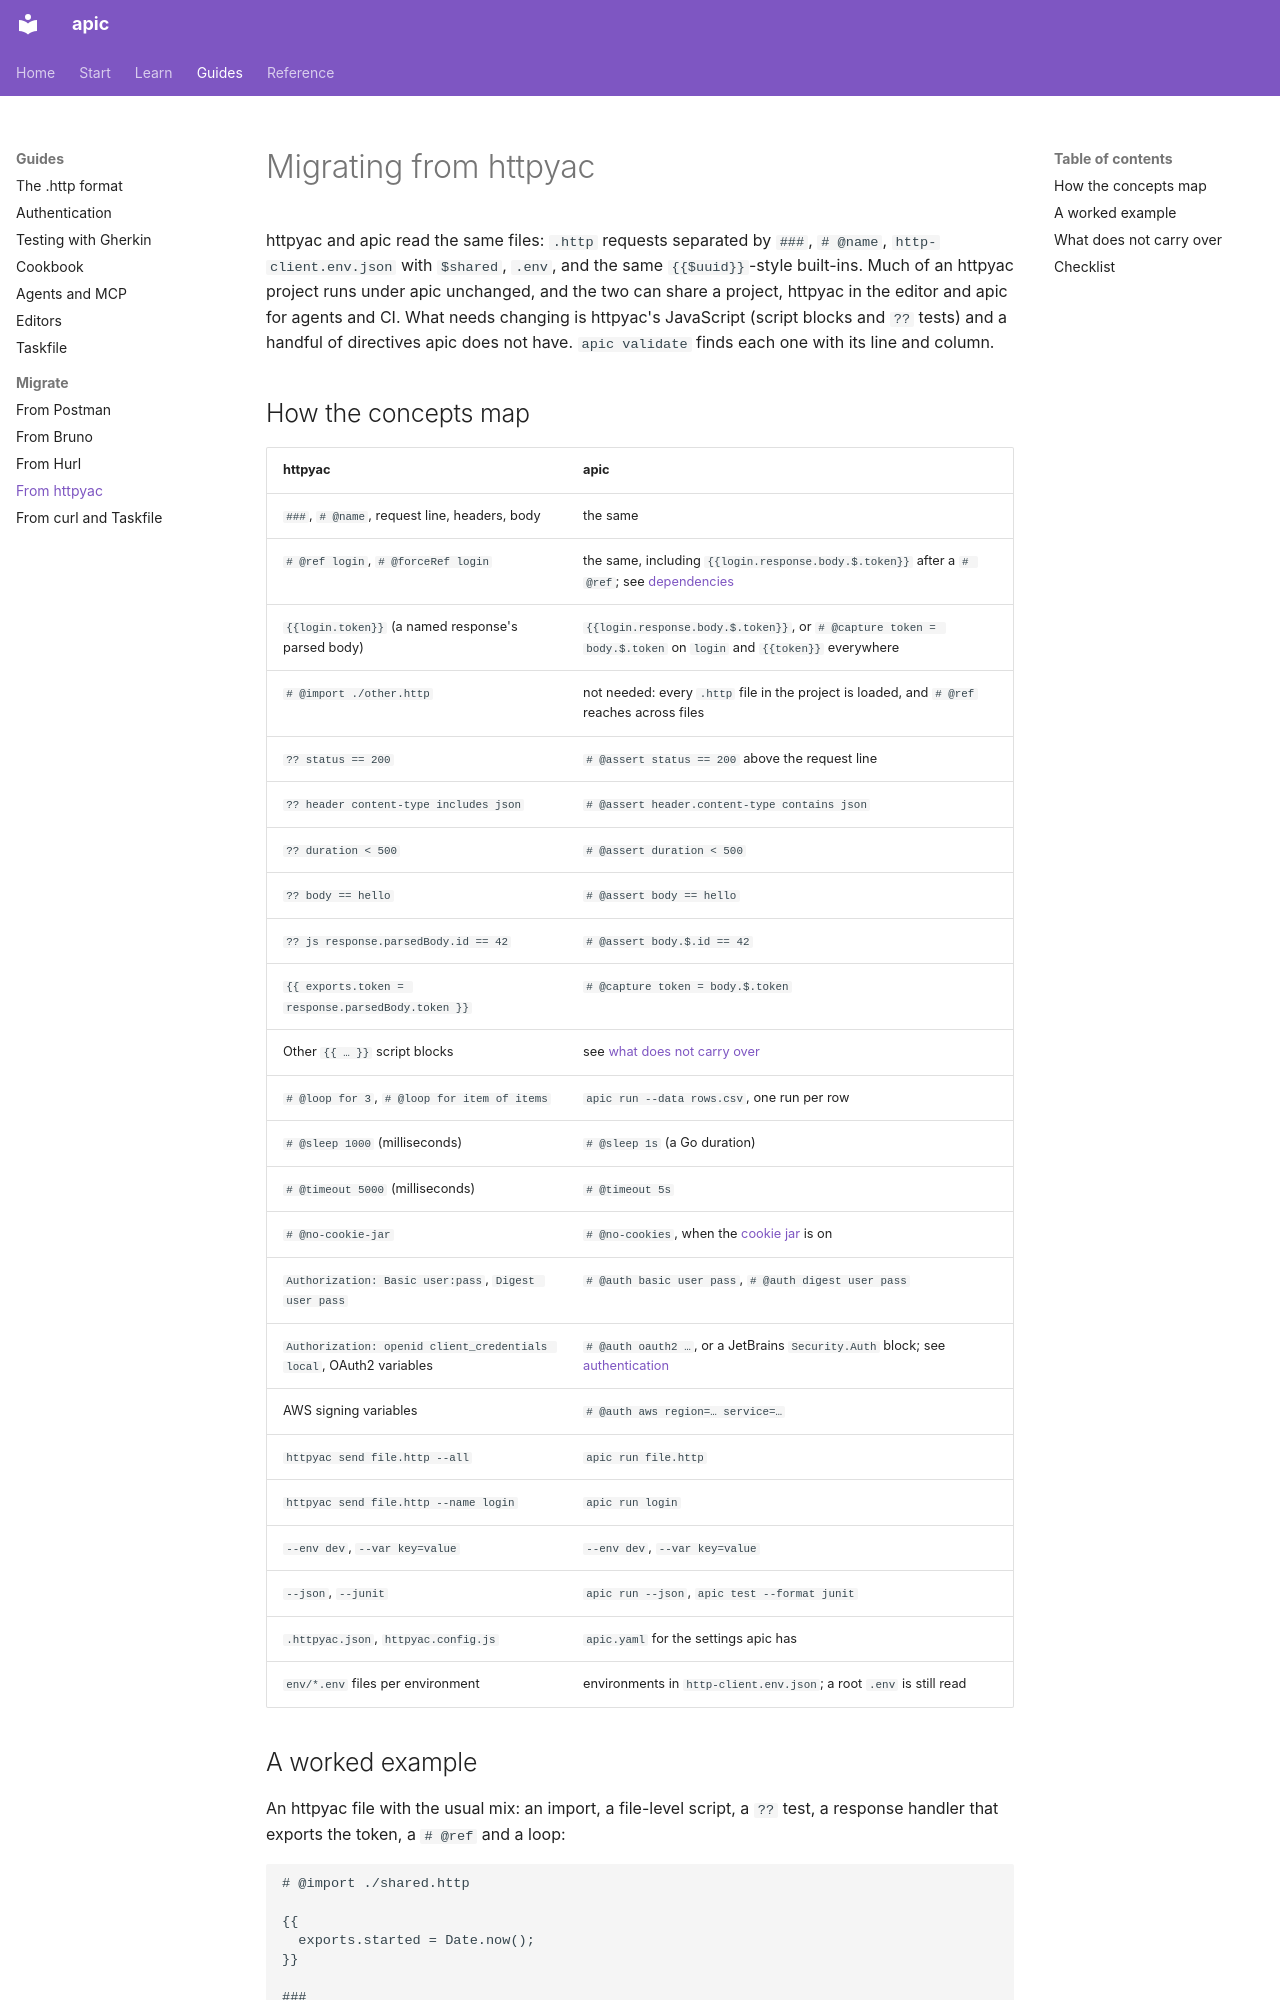

repository: dataGriff/api-caller · page: migrate/httpyac/index.html · generator: mkdocs

# Migrating from httpyac

httpyac and apic read the same files: `.http` requests separated by
`###`, `# @name`, `http-client.env.json` with `$shared`, `.env`, and the
same `{{$uuid}}`-style built-ins. Much of an httpyac project runs under
apic unchanged, and the two can share a project, httpyac in the editor and
apic for agents and CI. What needs changing is httpyac's JavaScript
(script blocks and `??` tests) and a handful of directives apic does not
have. `apic validate` finds each one with its line and column.

## How the concepts map

| httpyac | apic |
|---|---|
| `###`, `# @name`, request line, headers, body | the same |
| `# @ref login`, `# @forceRef login` | the same, including `{{login.response.body.$.token}}` after a `# @ref`; see [dependencies](../format.md#dependencies) |
| `{{login.token}}` (a named response's parsed body) | `{{login.response.body.$.token}}`, or `# @capture token = body.$.token` on `login` and `{{token}}` everywhere |
| `# @import ./other.http` | not needed: every `.http` file in the project is loaded, and `# @ref` reaches across files |
| `?? status == 200` | `# @assert status == 200` above the request line |
| `?? header content-type includes json` | `# @assert header.content-type contains json` |
| `?? duration < 500` | `# @assert duration < 500` |
| `?? body == hello` | `# @assert body == hello` |
| `?? js response.parsedBody.id == 42` | `# @assert body.$.id == 42` |
| `{{ exports.token = response.parsedBody.token }}` | `# @capture token = body.$.token` |
| Other `{{ … }}` script blocks | see [what does not carry over](#what-does-not-carry-over) |
| `# @loop for 3`, `# @loop for item of items` | `apic run --data rows.csv`, one run per row |
| `# @sleep 1000` (milliseconds) | `# @sleep 1s` (a Go duration) |
| `# @timeout 5000` (milliseconds) | `# @timeout 5s` |
| `# @no-cookie-jar` | `# @no-cookies`, when the [cookie jar](../format.md#cookies) is on |
| `Authorization: Basic user:pass`, `Digest user pass` | `# @auth basic user pass`, `# @auth digest user pass` |
| `Authorization: openid client_credentials local`, OAuth2 variables | `# @auth oauth2 …`, or a JetBrains `Security.Auth` block; see [authentication](../auth.md) |
| AWS signing variables | `# @auth aws region=… service=…` |
| `httpyac send file.http --all` | `apic run file.http` |
| `httpyac send file.http --name login` | `apic run login` |
| `--env dev`, `--var key=value` | `--env dev`, `--var key=value` |
| `--json`, `--junit` | `apic run --json`, `apic test --format junit` |
| `.httpyac.json`, `httpyac.config.js` | `apic.yaml` for the settings apic has |
| `env/*.env` files per environment | environments in `http-client.env.json`; a root `.env` is still read |
